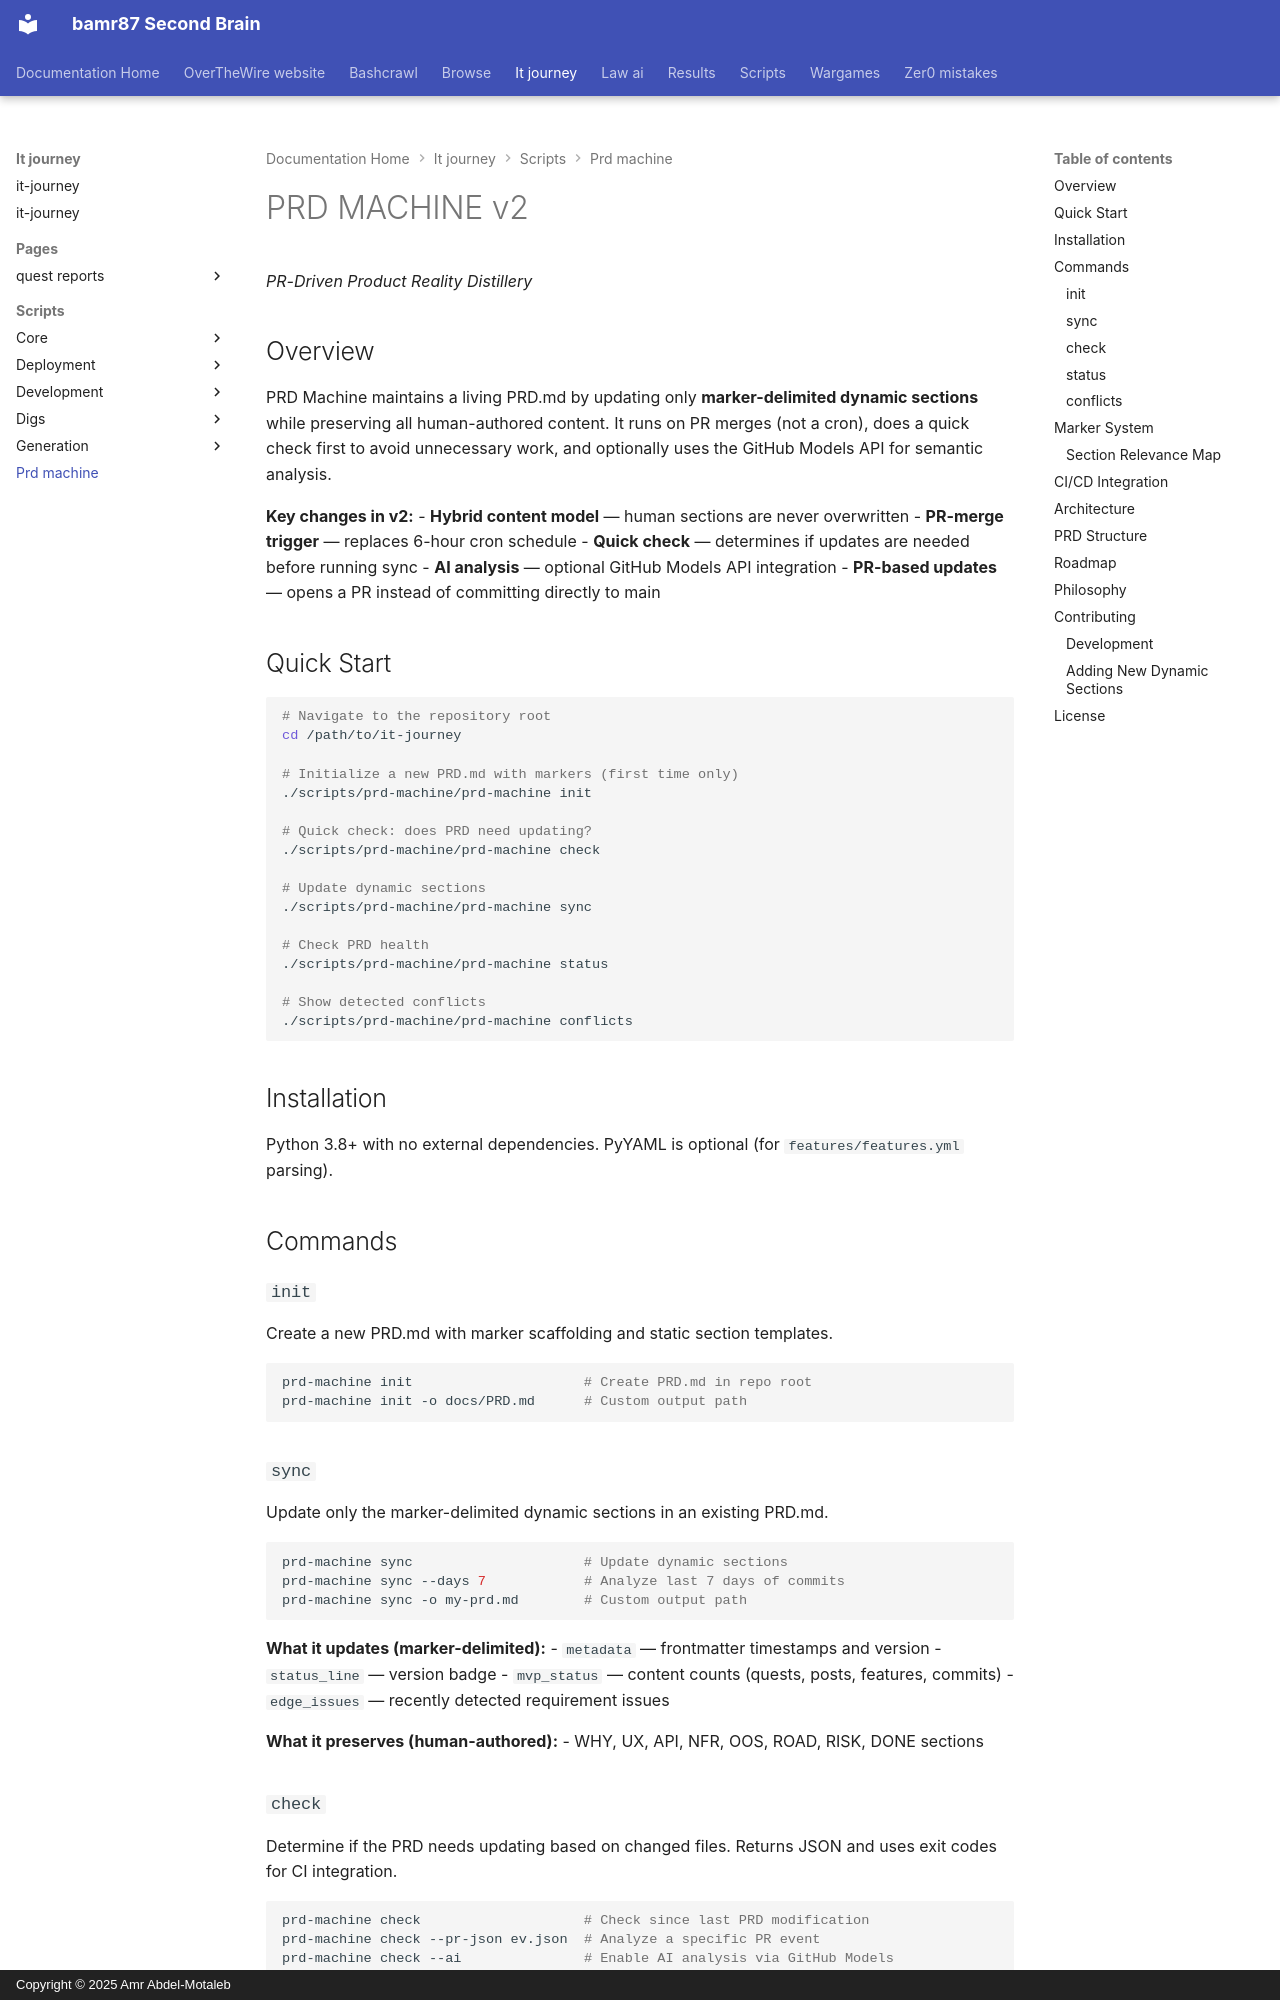

repository: bamr87/README · page: it-journey/scripts/prd-machine/index.html · generator: mkdocs · copyright: Copyright © 2025 Amr Abdel-Motaleb

---
source_file: scripts/prd-machine/README.md
source_repo: bamr87/it-journey
source_url: https://github.com/bamr87/it-journey/blob/main/scripts/prd-machine/README.md
title: PRD MACHINE v2
---
# PRD MACHINE v2

*PR-Driven Product Reality Distillery*

## Overview

PRD Machine maintains a living PRD.md by updating only **marker-delimited dynamic sections** while preserving all human-authored content. It runs on PR merges (not a cron), does a quick check first to avoid unnecessary work, and optionally uses the GitHub Models API for semantic analysis.

**Key changes in v2:**
- **Hybrid content model** — human sections are never overwritten
- **PR-merge trigger** — replaces 6-hour cron schedule
- **Quick check** — determines if updates are needed before running sync
- **AI analysis** — optional GitHub Models API integration
- **PR-based updates** — opens a PR instead of committing directly to main

## Quick Start

```bash
# Navigate to the repository root
cd /path/to/it-journey

# Initialize a new PRD.md with markers (first time only)
./scripts/prd-machine/prd-machine init

# Quick check: does PRD need updating?
./scripts/prd-machine/prd-machine check

# Update dynamic sections
./scripts/prd-machine/prd-machine sync

# Check PRD health
./scripts/prd-machine/prd-machine status

# Show detected conflicts
./scripts/prd-machine/prd-machine conflicts
```

## Installation

Python 3.8+ with no external dependencies. PyYAML is optional (for `features/features.yml` parsing).

## Commands

### `init`

Create a new PRD.md with marker scaffolding and static section templates.

```bash
prd-machine init                     # Create PRD.md in repo root
prd-machine init -o docs/PRD.md      # Custom output path
```
